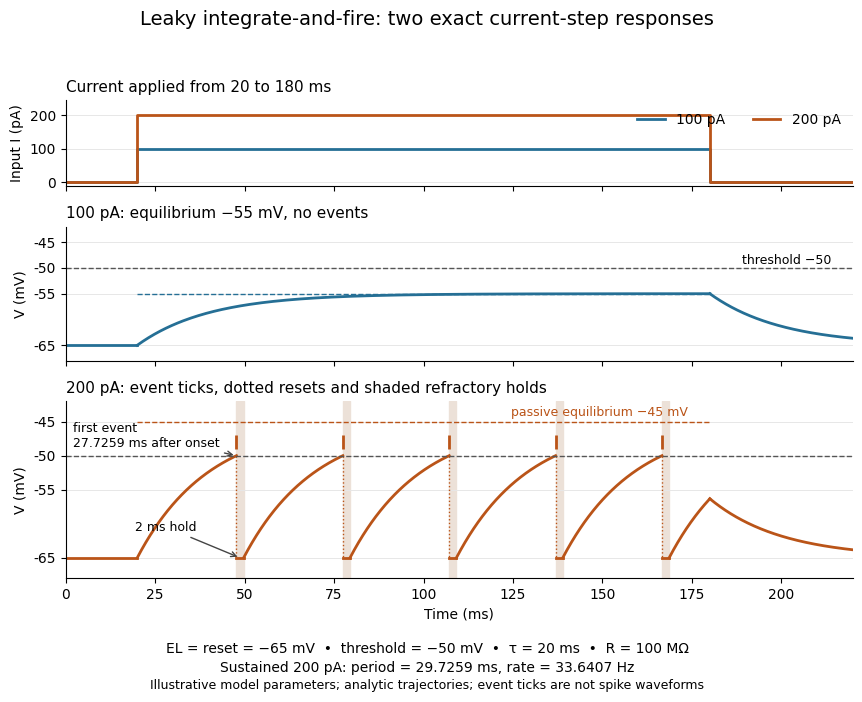

This chart was generated by the following Python code: (Note: this script raises an exception after producing the figure.)
"""Exact LIF current-step trajectories; output basename.png in cwd.

Tested with Python 3.14.4, Matplotlib 3.10.7, NumPy 2.3.5.
Units in calculations: ms, mV, pA, MOhm. Parameters are illustrative.
Events use analytic crossing times, not time-grid threshold detection.
"""

import math
from pathlib import Path

import matplotlib

matplotlib.use("Agg")
import matplotlib.pyplot as plt
import numpy as np


REST_MV = -65.0
RESET_MV = -65.0
THRESHOLD_MV = -50.0
TAU_MS = 20.0
RESISTANCE_MOHM = 100.0
REFRACTORY_MS = 2.0
STEP_START_MS = 20.0
STEP_END_MS = 180.0
END_MS = 220.0


def voltage(elapsed_ms, initial_mv, equilibrium_mv):
    return equilibrium_mv + (initial_mv - equilibrium_mv) * np.exp(-elapsed_ms / TAU_MS)


def equilibrium(current_pa):
    # 1 MOhm * 1 pA = 0.001 mV.
    return REST_MV + RESISTANCE_MOHM * current_pa * 0.001


def active_segments(current_pa):
    """Return continuous analytic segments, event times and refractory holds."""
    limit_mv = equilibrium(current_pa)
    segments, events, holds = [], [], []
    start_ms, initial_mv = STEP_START_MS, REST_MV
    while start_ms < STEP_END_MS:
        crossing_ms = math.inf
        if limit_mv > THRESHOLD_MV:
            crossing_ms = start_ms + TAU_MS * math.log(
                (limit_mv - initial_mv) / (limit_mv - THRESHOLD_MV))
        end_ms = min(crossing_ms, STEP_END_MS)
        times = np.linspace(start_ms, end_ms, 300)
        values = voltage(times - start_ms, initial_mv, limit_mv)
        segments.append((times, values))
        if crossing_ms >= STEP_END_MS:
            return segments, events, holds, float(values[-1])
        events.append(crossing_ms)
        hold_end_ms = min(crossing_ms + REFRACTORY_MS, STEP_END_MS)
        holds.append((crossing_ms, hold_end_ms))
        start_ms, initial_mv = hold_end_ms, RESET_MV
    return segments, events, holds, RESET_MV


def main():
    high_limit = equilibrium(200.0)
    latency_ms = TAU_MS * math.log((high_limit - RESET_MV) / (high_limit - THRESHOLD_MV))
    period_ms = latency_ms + REFRACTORY_MS
    rate_hz = 1000.0 / period_ms
    low = active_segments(100.0)
    high = active_segments(200.0)
    assert equilibrium(100.0) == -55.0 and high_limit == -45.0
    assert not low[1] and len(high[1]) == 5
    assert math.isclose(latency_ms, 20.0 * math.log(4.0), abs_tol=1e-12)
    assert math.isclose(high[1][0] - STEP_START_MS, latency_ms, abs_tol=1e-12)
    assert np.allclose(np.diff(high[1]), period_ms, rtol=0, atol=1e-12)
    assert math.isclose(rate_hz, 33.6407, rel_tol=0, abs_tol=0.00005)
    for times, values in high[0][:-1]:
        assert math.isclose(float(values[-1]), THRESHOLD_MV, abs_tol=1e-12)
    assert all(np.max(values) < THRESHOLD_MV for _, values in low[0])

    plt.rcParams.update({"font.family": "DejaVu Sans", "font.size": 10})
    fig, axes = plt.subplots(3, 1, figsize=(9.0, 7.0), sharex=True,
                             gridspec_kw={"height_ratios": [0.8, 1.25, 1.65]})
    fig.set_facecolor("white")
    blue, orange = "#256f95", "#ba5418"
    for ax in axes:
        ax.set_facecolor("white")
        ax.spines[["top", "right"]].set_visible(False)
        ax.grid(axis="y", color="#e7e7e7", linewidth=0.7)
        ax.set_xlim(0, END_MS)
    for current, color in ((100.0, blue), (200.0, orange)):
        axes[0].plot([0, STEP_START_MS, STEP_START_MS, STEP_END_MS, STEP_END_MS, END_MS],
                     [0, 0, current, current, 0, 0], color=color, lw=2,
                     label=f"{current:.0f} pA")
    axes[0].set(ylabel="Input I (pA)", ylim=(-12, 245), yticks=[0, 100, 200])
    axes[0].legend(loc="upper right", frameon=False, ncol=2)
    axes[0].set_title("Current applied from 20 to 180 ms", loc="left", fontsize=11)

    for ax, current, color, data in zip(axes[1:], (100.0, 200.0), (blue, orange), (low, high)):
        segments, events, holds, final_mv = data
        ax.plot([0, STEP_START_MS], [REST_MV, REST_MV], color=color, lw=2)
        for times, values in segments:
            ax.plot(times, values, color=color, lw=2)
        for event in events:
            ax.plot([event, event], [THRESHOLD_MV, RESET_MV], color=color, lw=1, ls=":")
            ax.plot(event, THRESHOLD_MV + 2.0, marker="|", ms=10, color=color, mew=2)
        for start_ms, end_ms in holds:
            ax.axvspan(start_ms, end_ms, color="#ece1d8", alpha=1.0, zorder=0)
            ax.plot([start_ms, end_ms], [RESET_MV, RESET_MV], color=color, lw=2)
        times = np.linspace(STEP_END_MS, END_MS, 250)
        ax.plot(times, voltage(times - STEP_END_MS, final_mv, REST_MV), color=color, lw=2)
        ax.axhline(THRESHOLD_MV, color="#555555", ls="--", lw=1)
        ax.hlines(equilibrium(current), STEP_START_MS, STEP_END_MS, color=color, ls="--", lw=1)
        ax.set(ylabel="V (mV)", ylim=(-68, -42), yticks=[-65, -55, -50, -45])
    axes[1].set_title("100 pA: equilibrium −55 mV, no events", loc="left", fontsize=11)
    axes[1].text(214, THRESHOLD_MV + 0.7, "threshold −50", ha="right", fontsize=9)
    axes[2].set_title("200 pA: event ticks, dotted resets and shaded refractory holds", loc="left", fontsize=11)
    axes[2].text(174, -44.2, "passive equilibrium −45 mV", ha="right", fontsize=9, color=orange)
    first_event = high[1][0]
    axes[2].annotate("first event\n27.7259 ms after onset", xy=(first_event, -50),
                     xytext=(2, -45.0), fontsize=9, va="top",
                     arrowprops={"arrowstyle": "->", "color": "#444444"})
    axes[2].annotate("2 ms hold", xy=(first_event + 1, RESET_MV), xytext=(28, -61),
                     ha="center", fontsize=9,
                     arrowprops={"arrowstyle": "->", "color": "#444444"})
    axes[2].set_xlabel("Time (ms)")
    fig.suptitle("Leaky integrate-and-fire: two exact current-step responses", fontsize=14)
    fig.text(0.5, 0.062,
             "EL = reset = −65 mV  •  threshold = −50 mV  •  τ = 20 ms  •  R = 100 MΩ",
             ha="center", fontsize=10)
    fig.text(0.5, 0.034, f"Sustained 200 pA: period = {period_ms:.4f} ms, rate = {rate_hz:.4f} Hz",
             ha="center", fontsize=10)
    fig.text(0.5, 0.010, "Illustrative model parameters; analytic trajectories; event ticks are not spike waveforms",
             ha="center", fontsize=9)
    fig.tight_layout(rect=(0.02, 0.085, 0.99, 0.95), h_pad=1.1)
    fig.savefig(Path(__file__).stem + ".png", dpi=130, facecolor="white", transparent=False)
    plt.close(fig)
    print(f"Equilibria: {equilibrium(100.0):.1f}, {high_limit:.1f} mV")
    print(f"Latency: {latency_ms:.10f} ms; period: {period_ms:.10f} ms; rate: {rate_hz:.10f} Hz")
    print("200 pA event times (ms):", ", ".join(f"{t:.6f}" for t in high[1]))
    print("100 pA events: 0; C = 200 pF; gL = 10 nS; analytic checks passed")


if __name__ == "__main__":
    main()
